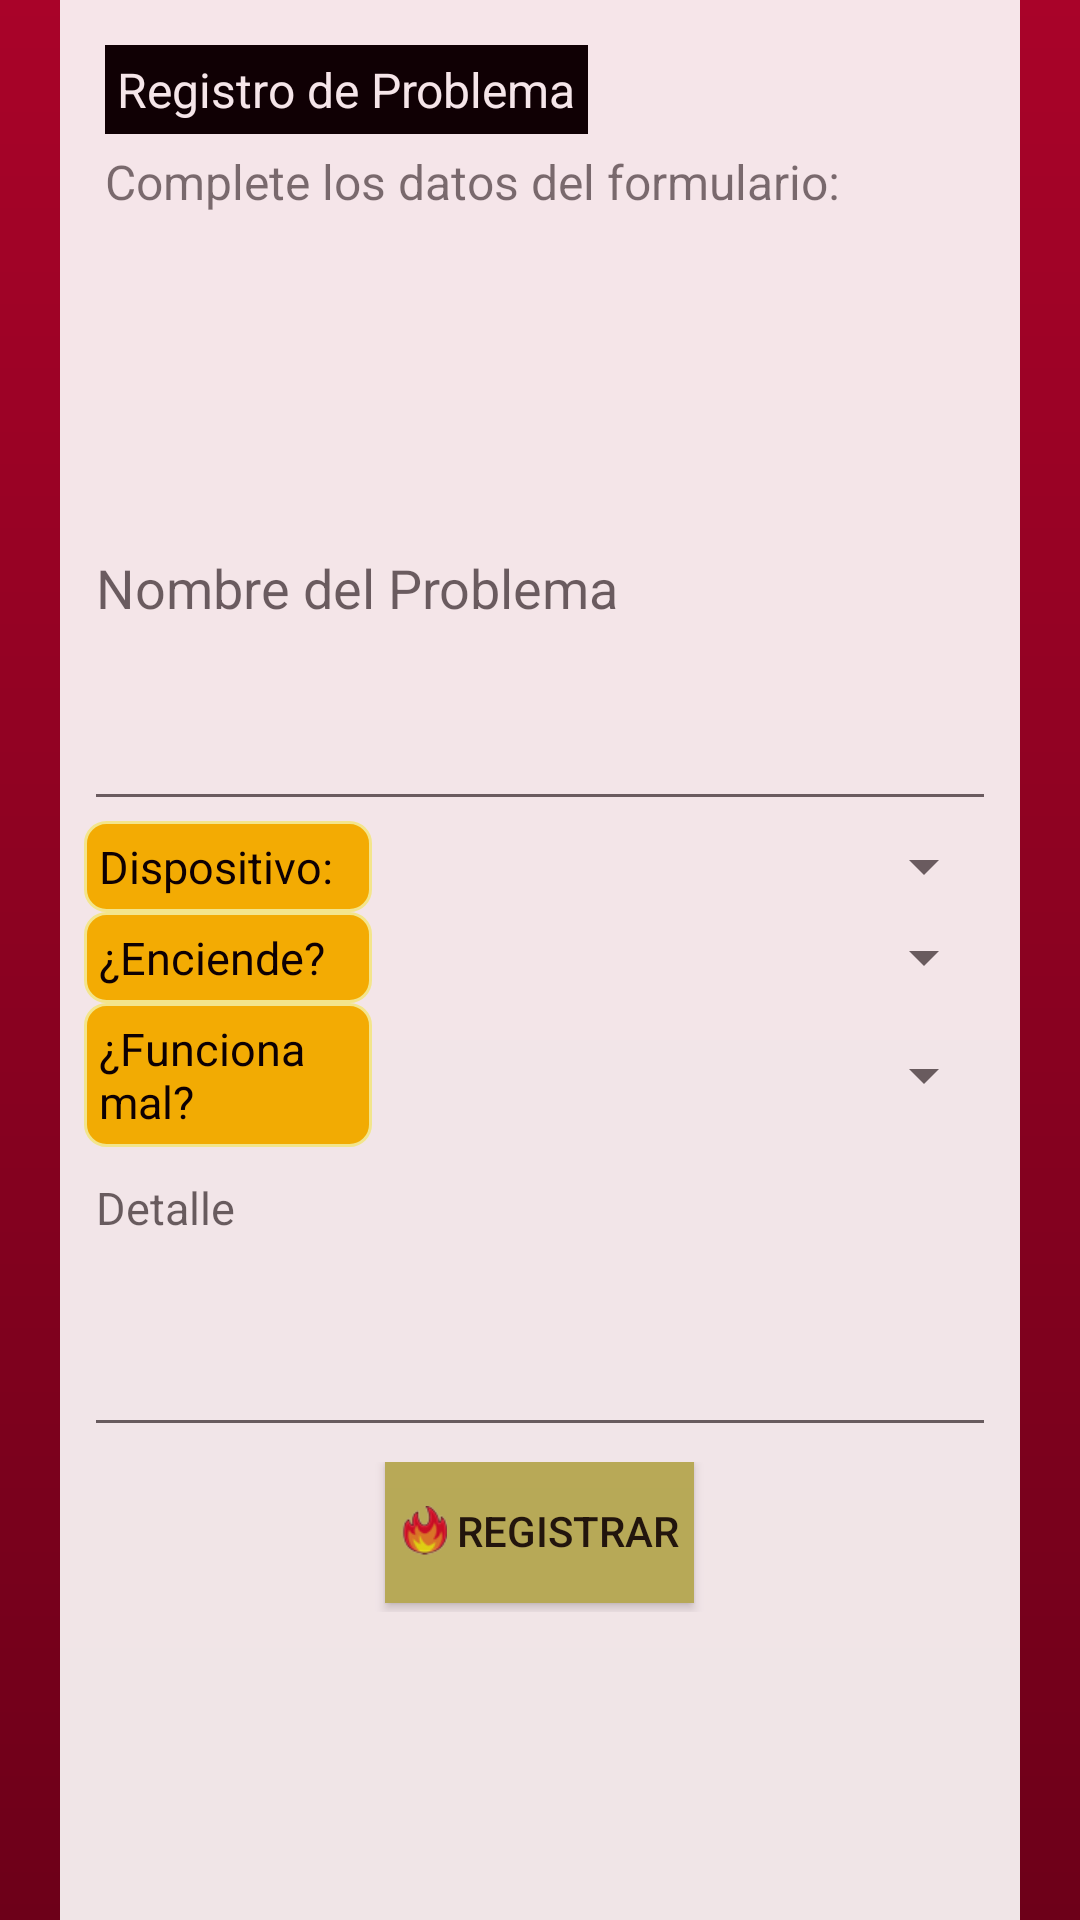

Produce the Android XML layout that renders to this screen, including the resource entries it uses.
<!-- AndroidManifest.xml: application theme AppTheme -->
<!-- res/layout/activity_soportehardware.xml -->
<?xml version="1.0" encoding="utf-8"?>
<RelativeLayout xmlns:android="http://schemas.android.com/apk/res/android"
    android:orientation="vertical" android:layout_width="match_parent"
    android:layout_height="match_parent"
    android:background="@drawable/fondomain">

    <RelativeLayout
        android:layout_width="match_parent"
        android:layout_height="match_parent"
        android:layout_gravity="center_horizontal"
        android:background="#FFFFFF"
        android:alpha="0.9"
        android:layout_alignParentTop="true"
        android:layout_centerHorizontal="true"
        android:layout_marginLeft="40dp"
        >

        <TextView
            android:layout_width="wrap_content"
            android:layout_height="wrap_content"
            android:text="Registro de Problema"
            android:id="@+id/textViewSopUs"
            android:layout_marginTop="15dp"
            android:layout_alignParentTop="true"
            android:layout_alignParentLeft="true"
            android:layout_alignParentStart="true"
            android:layout_marginLeft="15dp"
            android:background="#000000"
            android:padding="4dp"
            android:textColor="#FFFFFF"
            android:textSize="16dp"/>

        <TextView
            android:id="@+id/textViewIndSopUs"
            android:layout_width="wrap_content"
            android:layout_height="wrap_content"
            android:text="Complete los datos del formulario:"
            android:layout_below="@+id/textViewSopUs"
            android:layout_alignLeft="@+id/textViewSopUs"
            android:layout_alignStart="@+id/textViewSopUs"
            android:layout_marginTop="5dp"
            android:textSize="16dp"/>

        <RelativeLayout
            android:gravity="center"
            android:layout_width="fill_parent"
            android:layout_height="fill_parent"
            android:layout_below="@+id/textViewIndSopUs"
            android:layout_centerVertical="true">

            <LinearLayout
                android:id="@+id/formIni"
                android:orientation="horizontal"
                android:layout_width="fill_parent"
                android:layout_height="wrap_content"
                android:layout_marginTop="0dp"
                android:weightSum="1"
                android:gravity="center"
                >

                <EditText
                    android:id="@+id/EditTextNomPro"
                    android:layout_width="0dp"
                    android:layout_weight=".95"
                    android:layout_height="100dp"
                    android:inputType="textMultiLine"
                    android:hint="Nombre del Problema"
                    android:textSize="18dp"
                    android:gravity="left|top"
                    android:maxLength="200"
                    />

            </LinearLayout>

            <LinearLayout
                android:id="@+id/form2"
                android:orientation="horizontal"
                android:layout_width="fill_parent"
                android:layout_height="wrap_content"
                android:layout_marginTop="0dp"
                android:layout_below="@+id/formIni"
                android:weightSum="1"
                android:gravity="center"
                >

                <TextView
                    style="@style/TextoSugerido"
                    android:layout_width="0dp"
                    android:layout_height="wrap_content"
                    android:layout_weight="0.3"
                    android:text="Dispositivo:"

                    />
                <Spinner
                    android:id="@+id/spinnerDispos"
                    android:layout_width="0dp"
                    android:layout_height="wrap_content"
                    android:layout_weight="0.65"></Spinner>

            </LinearLayout>



            <LinearLayout
                android:id="@+id/form4"
                android:orientation="horizontal"
                android:layout_width="fill_parent"
                android:layout_height="wrap_content"
                android:layout_below="@+id/form2"
                android:layout_marginTop="0dp"
                android:weightSum="1"
                android:gravity="center"
                >

                <TextView
                    style="@style/TextoSugerido"
                    android:id="@+id/textViewEnciende"
                    android:layout_width="0dp"
                    android:layout_height="wrap_content"
                    android:layout_weight="0.3"
                    android:text="¿Enciende?"

                    />

                <Spinner
                    android:id="@+id/spinnerEnciende"
                    android:layout_width="0dp"
                    android:layout_height="wrap_content"
                    android:layout_weight="0.65">
                </Spinner>

            </LinearLayout>

            <LinearLayout
                android:id="@+id/form4B"
                android:orientation="horizontal"
                android:layout_width="fill_parent"
                android:layout_height="wrap_content"
                android:layout_below="@+id/form4"
                android:layout_marginTop="0dp"
                android:weightSum="1"
                android:gravity="center"
                >

                <TextView
                    style="@style/TextoSugerido"
                    android:id="@+id/textViewFunciona"
                    android:layout_width="0dp"
                    android:layout_height="wrap_content"
                    android:layout_weight="0.3"
                    android:text="¿Funciona mal?"

                    />

                <Spinner
                    android:id="@+id/spinnerFunciona"
                    android:layout_width="0dp"
                    android:layout_height="wrap_content"
                    android:layout_weight="0.65">
                </Spinner>

            </LinearLayout>


            <LinearLayout
                android:id="@+id/form5"
                android:orientation="horizontal"
                android:layout_width="fill_parent"
                android:layout_height="wrap_content"
                android:layout_below="@+id/form4B"
                android:layout_marginTop="0dp"
                android:weightSum="1"
                android:gravity="center"
                >

                <EditText
                    android:id="@+id/detalle"
                    android:layout_width="0dp"
                    android:layout_weight=".95"
                    android:layout_height="100dp"
                    android:inputType="textMultiLine"
                    android:hint="Detalle"
                    android:textSize="15dp"
                    android:gravity="left|top"
                    android:maxLength="200"
                    />

            </LinearLayout>


            <LinearLayout
                android:id="@+id/form6"
                android:orientation="horizontal"
                android:paddingTop="5dp"
                android:layout_width="fill_parent"
                android:layout_height="wrap_content"
                android:layout_below="@+id/form5"
                android:layout_marginTop="0dp"
                android:weightSum="1"
                android:gravity="center">

                <Button
                    style="@style/BotonOperacion"
                    android:layout_width="wrap_content"
                    android:layout_height="wrap_content"
                    android:text=" Registrar"
                    android:id="@+id/buttonRegistrar"
                    android:layout_alignParentBottom="true"
                    android:layout_centerHorizontal="true"
                    android:layout_marginBottom="2dp"
                    />

            </LinearLayout>

        </RelativeLayout>
    </RelativeLayout>



</RelativeLayout>
<!-- resources referenced by this layout -->
<resources>
  <!-- drawable fondomain (drawable-xhdpi) -->
  <?xml version="1.0" encoding="utf-8"?>
  <shape xmlns:android="http://schemas.android.com/apk/res/android">
      <gradient
          android:startColor="#a90329"
          android:endColor="#6d0019"
          android:angle="270"
          />
  </shape>
  <style name="BotonOperacion">
          <item name="android:background">@drawable/botonpulsado</item>
          <item name="android:drawableLeft">@drawable/bl</item>
          <item name="android:paddingLeft">5dp</item>
          <item name="android:paddingRight">5dp</item>
      </style>
  <style name="TextoSugerido">
          <item name="android:typeface">sans</item>
          <item name="android:textSize">15dp</item>
          <item name="android:textColor">#000000</item>
          <item name="android:background">@drawable/llenar</item>
          <item name="android:padding">5dp</item>
  
      </style>
  <style name="AppTheme" parent="Theme.AppCompat.Light.DarkActionBar">
          
      </style>
  <!-- drawable botonpulsado (drawable-xhdpi) -->
  <?xml version="1.0" encoding="utf-8"?>
  <selector xmlns:android="http://schemas.android.com/apk/res/android">
      
      <item android:drawable="@color/abc_search_url_text_normal" android:state_pressed="true"></item>
      
      <item android:drawable="@color/botonnormal"></item>
  </selector>
  <!-- drawable bl: png bitmap (drawable-xhdpi, 5137 bytes) -->
  <!-- drawable llenar (drawable-xhdpi) -->
  <?xml version="1.0" encoding="utf-8"?>
  <shape
      xmlns:android="http://schemas.android.com/apk/res/android"
      android:shape= "rectangle"  >
      <solid android:color="#FFBF00"/>
      <stroke android:width="1dp"  android:color="#ff9"/>
  
      <corners android:bottomRightRadius="7dp" android:bottomLeftRadius="7dp"
      android:topLeftRadius="7dp" android:topRightRadius="7dp"/>
      </shape>
  <color name="botonnormal">#bfbc5e</color>
</resources>
